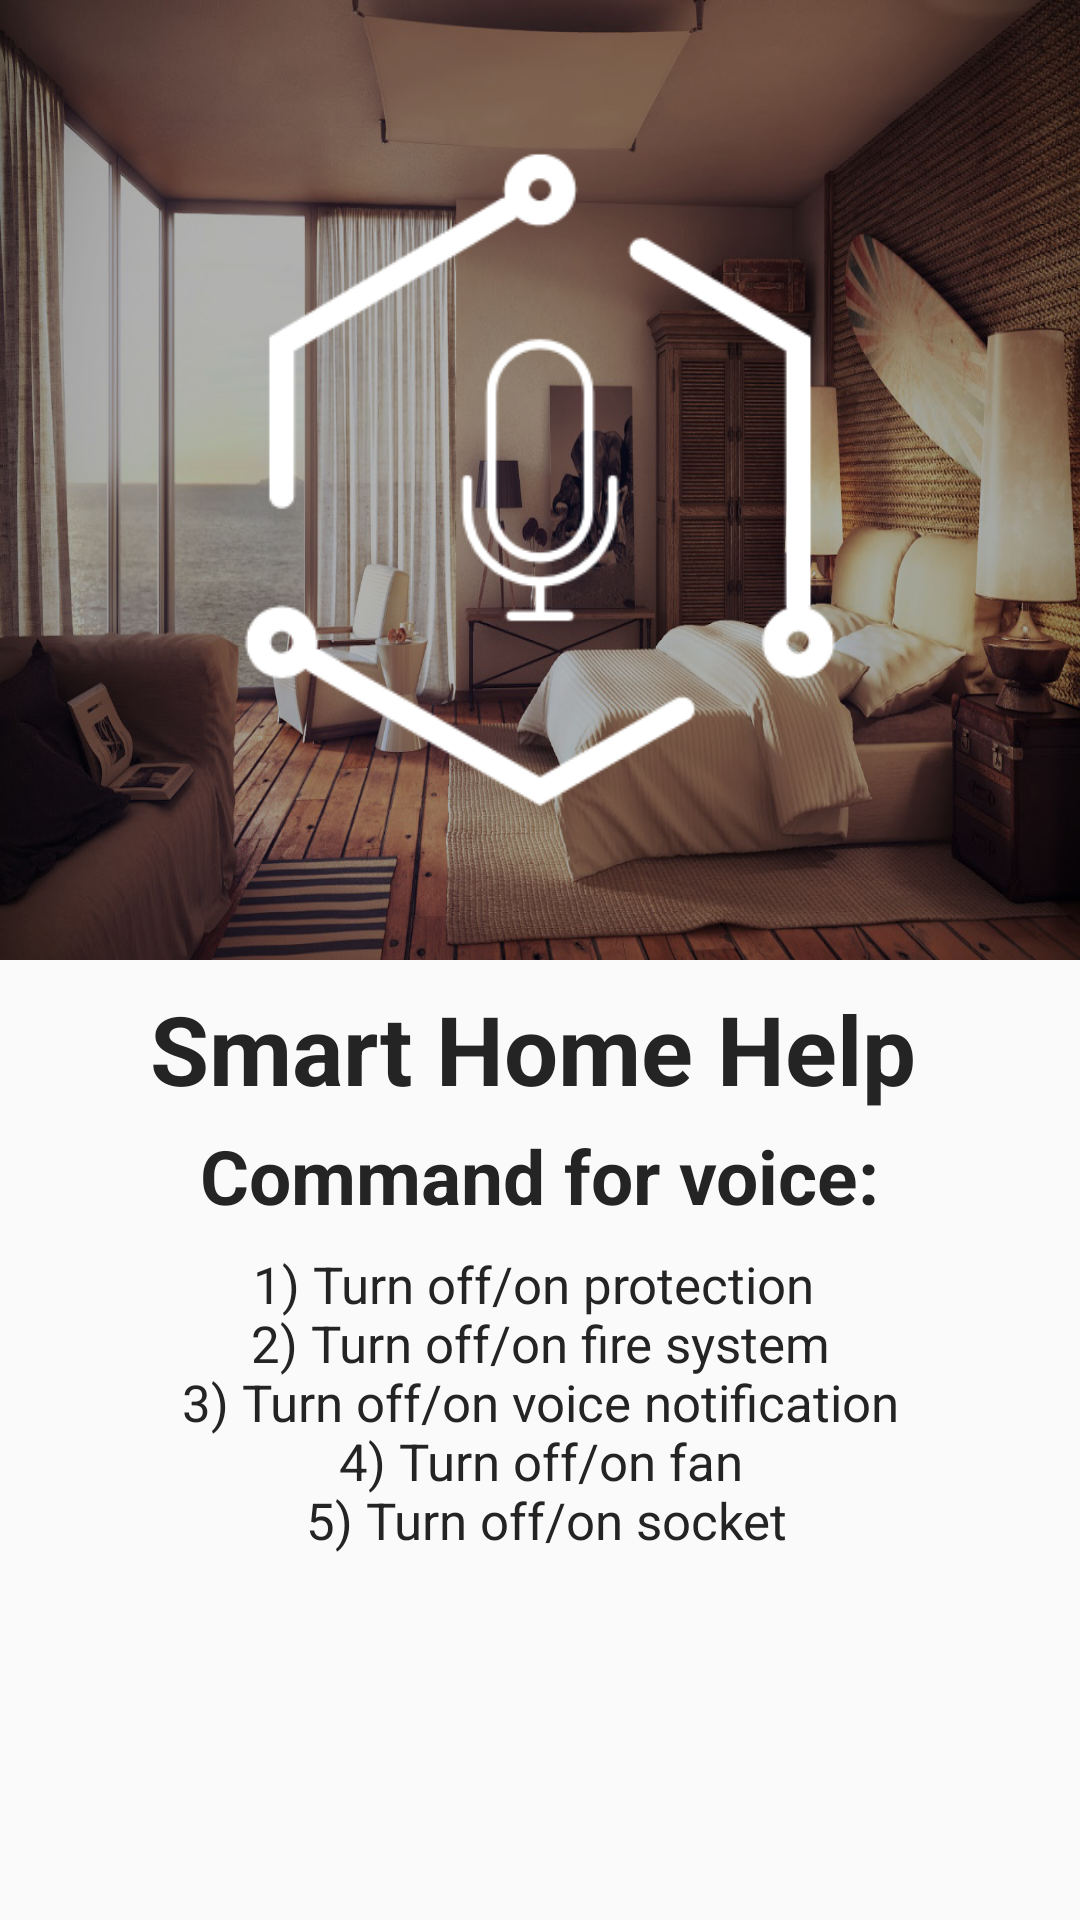

Android layout source for this screen:
<!-- AndroidManifest.xml: application theme AppTheme -->
<!-- res/layout/fragment_tutor_ninth.xml -->
<?xml version="1.0" encoding="utf-8"?>
<android.support.constraint.ConstraintLayout xmlns:android="http://schemas.android.com/apk/res/android"
    xmlns:app="http://schemas.android.com/apk/res-auto"
    xmlns:tools="http://schemas.android.com/tools"
    android:layout_width="match_parent"
    android:layout_height="match_parent"
    tools:context="ru.adscity.smart_house.Tutor_Section.Tutor_ninth">

    <android.support.constraint.ConstraintLayout
        android:id="@+id/BackgroundSecondTutorScreenLayout"
        android:layout_width="0dp"
        android:layout_height="0dp"
        android:background="@drawable/backgroundtutor"
        app:layout_constraintBottom_toTopOf="@+id/DescriptionFirstTutorScreenLayout"
        app:layout_constraintEnd_toEndOf="parent"
        app:layout_constraintHorizontal_bias="1.0"
        app:layout_constraintStart_toStartOf="parent"
        app:layout_constraintTop_toTopOf="parent">

        <ImageView
            android:id="@+id/imageView8"
            android:layout_width="220sp"
            android:layout_height="220sp"
            app:layout_constraintBottom_toBottomOf="parent"
            app:layout_constraintEnd_toEndOf="parent"
            app:layout_constraintStart_toStartOf="parent"
            app:layout_constraintTop_toTopOf="parent"
            app:srcCompat="@drawable/icon_voice_tutor" />
    </android.support.constraint.ConstraintLayout>

    <android.support.constraint.ConstraintLayout
        android:id="@+id/DescriptionFirstTutorScreenLayout"
        android:layout_width="0dp"
        android:layout_height="0dp"
        app:layout_constraintBottom_toBottomOf="parent"
        app:layout_constraintEnd_toEndOf="parent"
        app:layout_constraintStart_toStartOf="parent"
        app:layout_constraintTop_toBottomOf="@+id/BackgroundSecondTutorScreenLayout">

        <TextView
            android:id="@+id/NameProjectSecondScreenTutorTextView"
            android:layout_width="260sp"
            android:layout_height="wrap_content"
            android:layout_marginTop="8dp"
            android:text="@string/smart_home_help"
            android:textColor="@color/main_black"
            android:textSize="32sp"
            android:textStyle="bold"
            app:layout_constraintEnd_toEndOf="parent"
            app:layout_constraintStart_toStartOf="parent"
            app:layout_constraintTop_toTopOf="parent" />

        <TextView
            android:id="@+id/SensorsScreenTutorTextView"
            android:layout_width="wrap_content"
            android:layout_height="wrap_content"
            android:layout_marginTop="4dp"
            android:text="@string/command_for_voice"
            android:textColor="@color/main_black"
            android:textSize="25sp"
            android:textStyle="bold"
            app:layout_constraintEnd_toEndOf="parent"
            app:layout_constraintStart_toStartOf="parent"
            app:layout_constraintTop_toBottomOf="@+id/NameProjectSecondScreenTutorTextView" />

        <TextView
            android:id="@+id/textView2"
            android:layout_width="match_parent"
            android:layout_height="wrap_content"
            android:layout_marginEnd="55sp"
            android:layout_marginStart="55sp"
            android:layout_marginTop="8dp"
            android:gravity="center"
            android:text="@string/commands"
            android:textColor="@color/main_black"
            android:textSize="17sp"
            app:layout_constraintEnd_toEndOf="parent"
            app:layout_constraintStart_toStartOf="parent"
            app:layout_constraintTop_toBottomOf="@+id/SensorsScreenTutorTextView" />

    </android.support.constraint.ConstraintLayout>
</android.support.constraint.ConstraintLayout>
<!-- resources referenced by this layout -->
<resources>
  <color name="main_black">#242424</color>
  <!-- drawable backgroundtutor: jpg bitmap (drawable-xxxhdpi, 695036 bytes) -->
  <!-- drawable icon_voice_tutor: png bitmap (drawable, 6561 bytes) -->
  <string name="command_for_voice">Command for voice:</string>
  <string name="commands">1) Turn off/on protection \n
      2) Turn off/on fire system \n
      3) Turn off/on voice notification \n
      4) Turn off/on fan \n
      5) Turn off/on socket</string>
  <string name="smart_home_help">Smart Home Help</string>
  <style name="AppTheme" parent="Theme.AppCompat.Light.NoActionBar">
          
          <item name="colorPrimary">@color/colorPrimary</item>
          <item name="colorPrimaryDark">@color/colorPrimaryDark</item>
          <item name="colorAccent">@color/colorAccent</item>
      </style>
  <color name="colorPrimary">#3F51B5</color>
  <color name="colorPrimaryDark">#303F9F</color>
  <color name="colorAccent">#FF4081</color>
</resources>
